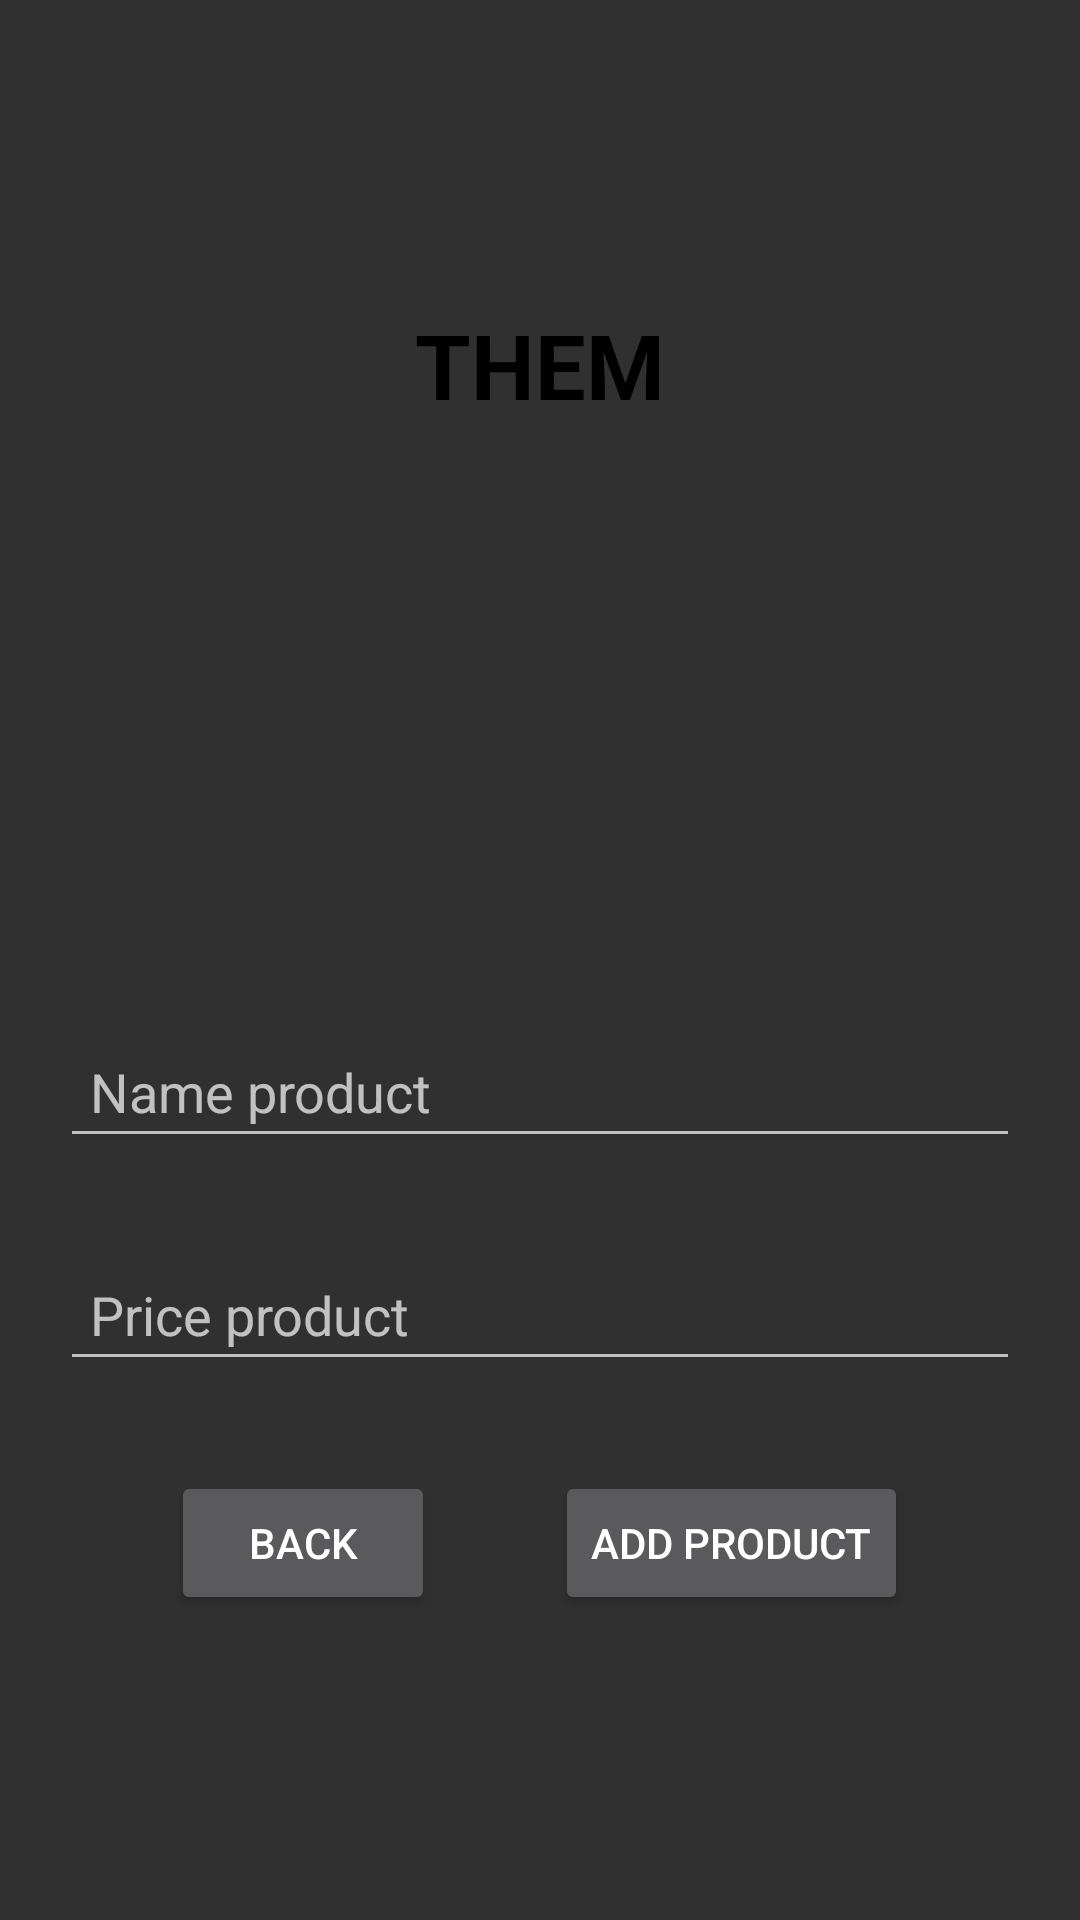

Here is an Android app screen rendered from its layout file. Give the layout XML and the strings, colors and styles it references.
<!-- AndroidManifest.xml: application theme Theme.ASM_anhntph37315 -->
<!-- res/layout/dialog_form.xml -->
<?xml version="1.0" encoding="utf-8"?>
<LinearLayout  xmlns:android="http://schemas.android.com/apk/res/android"
    android:layout_width="match_parent"
    android:orientation="vertical"
    android:padding="20dp"
    android:gravity="center"
    android:layout_height="match_parent">
    <TextView
        android:layout_width="wrap_content"
        android:layout_height="wrap_content"
        android:text="Them"
        android:textSize="30sp"
        android:textColor="@color/black"
        android:id="@+id/tvTitleDiaLog"
        android:textStyle="bold"
        android:textAllCaps="true"/>
    <ImageView
        android:layout_marginTop="20dp"
        android:src="@mipmap/ic_launcher"
        android:layout_width="150dp"
        android:layout_height="150dp"
        android:id="@+id/imgChonImg"/>
    <EditText
        android:id="@+id/edtNamePro"
        android:layout_width="match_parent"
        android:layout_height="wrap_content"
        android:hint="Name product"
        android:padding="10dp"
        android:layout_marginTop="30dp"
        android:textColor="@color/black"/>
    <EditText
        android:id="@+id/edtPrice"
        android:inputType="number"
        android:layout_width="match_parent"
        android:layout_height="wrap_content"
        android:hint="Price product"
        android:padding="10dp"
        android:layout_marginTop="30dp"
        android:textColor="@color/black"/>

    <LinearLayout
        android:layout_width="match_parent"
        android:orientation="horizontal"
        android:gravity="center"
        android:layout_marginTop="30dp"
        android:layout_height="wrap_content">
        <Button
            android:id="@+id/btnBack"
            android:layout_width="wrap_content"
            android:layout_height="wrap_content"
            android:layout_marginEnd="20dp"
            android:text="Back"/>
        <Button
            android:layout_marginStart="20dp"
            android:id="@+id/btnAddOrUpdate"
            android:layout_width="wrap_content"
            android:layout_height="wrap_content"
            android:text="Add product"/>
    </LinearLayout>

</LinearLayout>
<!-- resources referenced by this layout -->
<resources>
  <style name="Theme.ASM_anhntph37315" parent="Base.Theme.ASM_anhntph37315" />
  <style name="Base.Theme.ASM_anhntph37315" parent="Theme.Design.NoActionBar">
          
          
      </style>
  <!-- not gathered from this repository: default colours our renderer supplied (Android Studio template values) -->
  <color name="black">#FF000000</color>
</resources>
